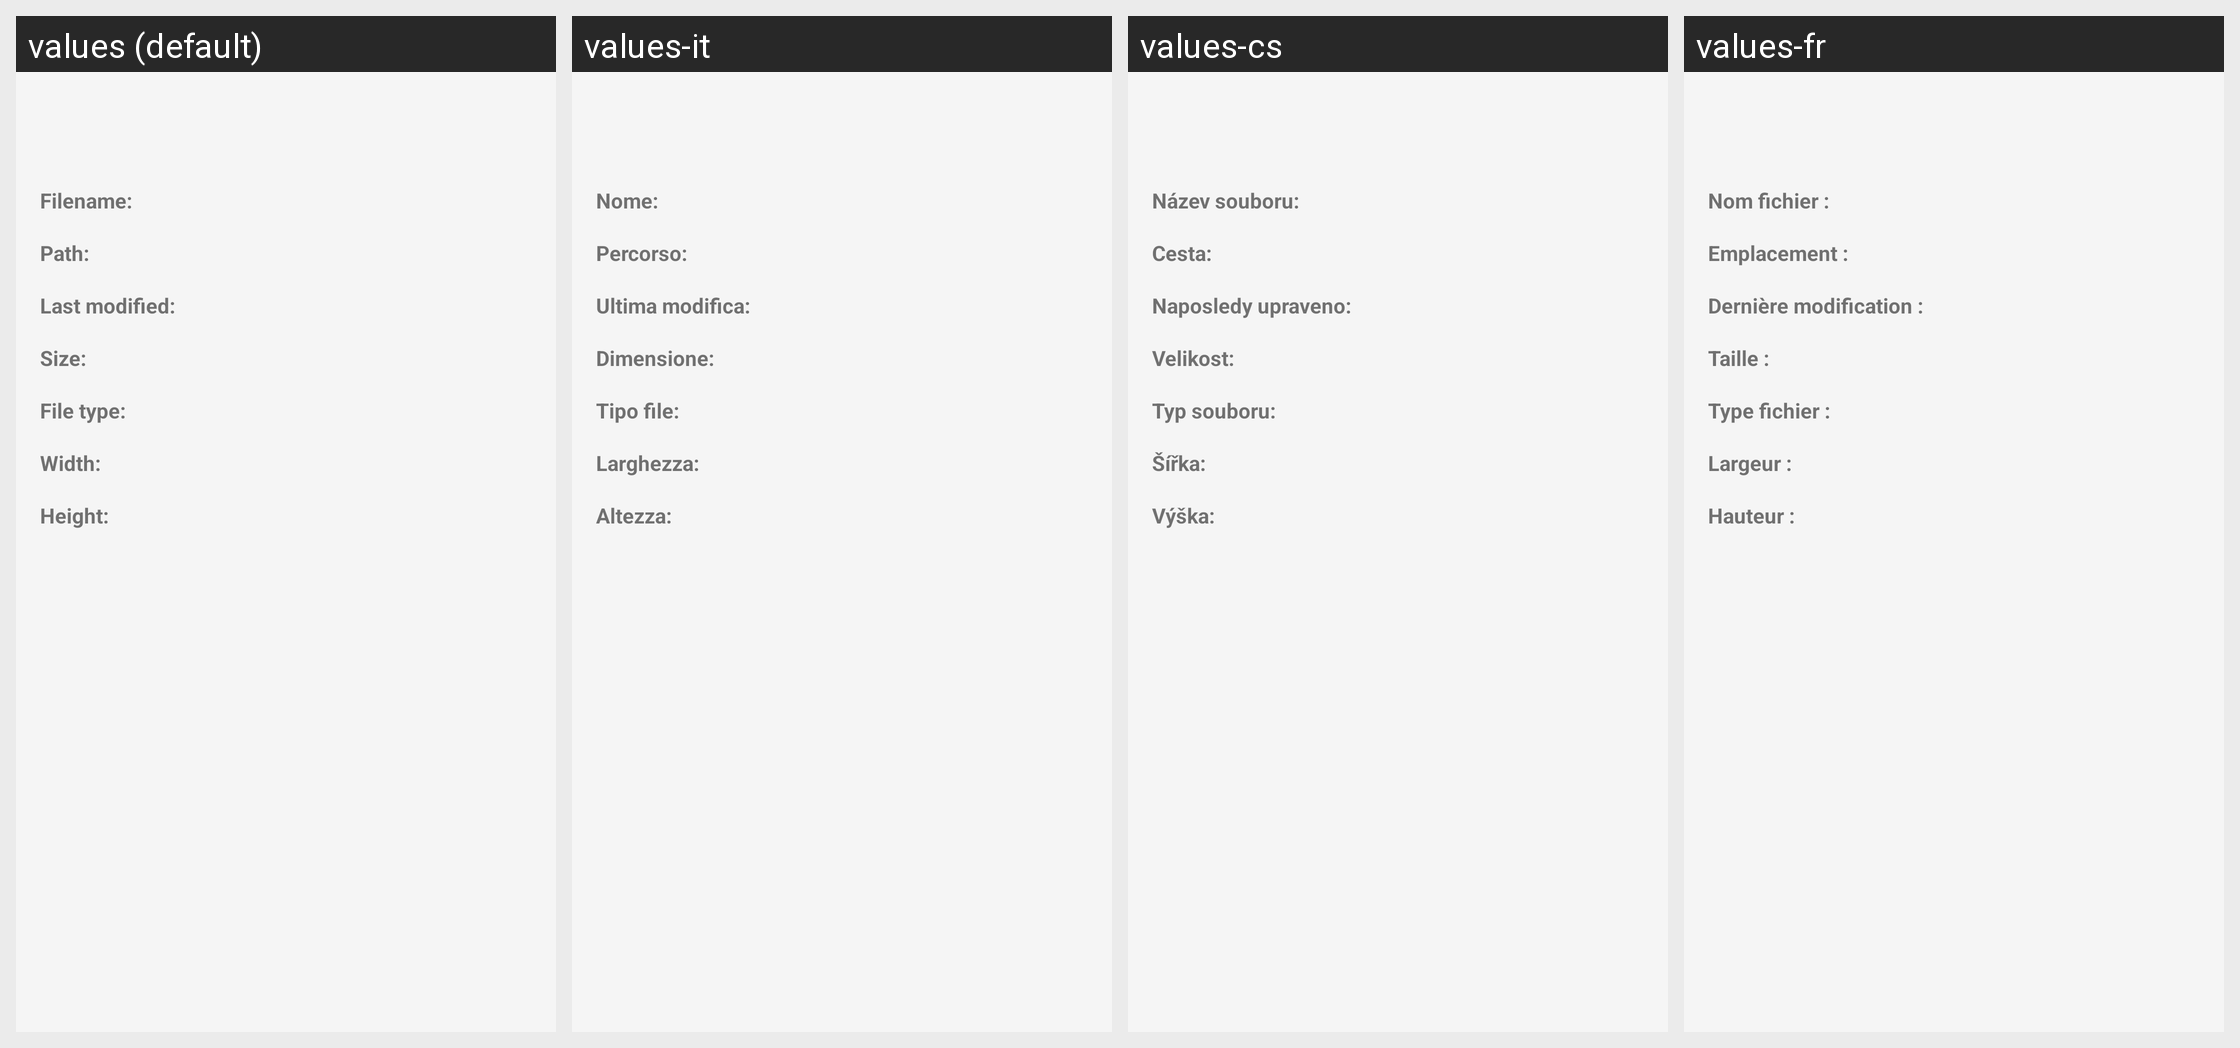

This grid shows one Android layout under several languages. Give, for every string resource on the screen, its name, the default text and each shown locale's text.
Android screen res/layout/bottom_sheet_media_actions.xml rendered under 4 locales, left to right: values (default), values-it, values-cs, values-fr. Device: Nexus 5 (rendered at 1080×1920; each locale shown at half size, 540×960, under a caption strip naming it); theme Base.Theme.
Other locales in the repository, not shown: values-nl.
Strings drawn on this screen, with the default value and each locale's value (text and hints the layout hard-codes, and strings that could not be matched under every locale, appear in the picture but are not listed):

name
  values: Filename: 
  values-it: Nome: 
  values-cs: Název souboru: 
  values-fr: Nom fichier : 

path
  values: Path: 
  values-it: Percorso: 
  values-cs: Cesta: 
  values-fr: Emplacement : 

lastMod
  values: Last modified: 
  values-it: Ultima modifica: 
  values-cs: Naposledy upraveno: 
  values-fr: Dernière modification : 

size
  values: Size: 
  values-it: Dimensione: 
  values-cs: Velikost: 
  values-fr: Taille : 

type
  values: File type: 
  values-it: Tipo file: 
  values-cs: Typ souboru: 
  values-fr: Type fichier : 

width
  values: Width: 
  values-it: Larghezza: 
  values-cs: Šířka: 
  values-fr: Largeur : 

height
  values: Height: 
  values-it: Altezza: 
  values-cs: Výška: 
  values-fr: Hauteur :
